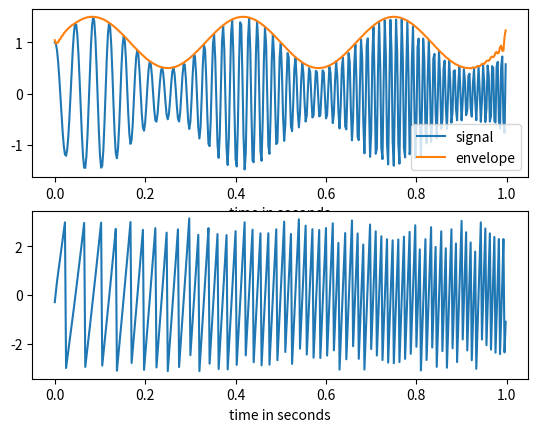

Python code for this plot:
import numpy as np
import matplotlib.pyplot as plt
from scipy.signal import hilbert, chirp

duration = 1.0
fs = 400.0
samples = int(fs*duration)
t = np.arange(samples) / fs


signal = chirp(t, 20.0, t[-1], 100.0)
signal *= (1.0 + 0.5 * np.sin(2.0*np.pi*3.0*t) )

analytic_signal = hilbert(signal)
amplitude_envelope = np.abs(analytic_signal)
#instantaneous_phase = np.unwrap(np.angle(analytic_signal))
instantaneous_phase = np.angle(analytic_signal)
instantaneous_frequency = (np.diff(instantaneous_phase) /  (2.0*np.pi) * fs)

fig = plt.figure()
ax0 = fig.add_subplot(211)
ax0.plot(t, signal, label='signal')
ax0.plot(t, amplitude_envelope, label='envelope')
ax0.set_xlabel("time in seconds")
ax0.legend()
ax1 = fig.add_subplot(212)
#ax1.plot(t[1:], instantaneous_frequency)
ax1.plot(t[0:], instantaneous_phase)
ax1.set_xlabel("time in seconds")
#ax1.set_ylim(0.0, 120.0)

plt.show()
